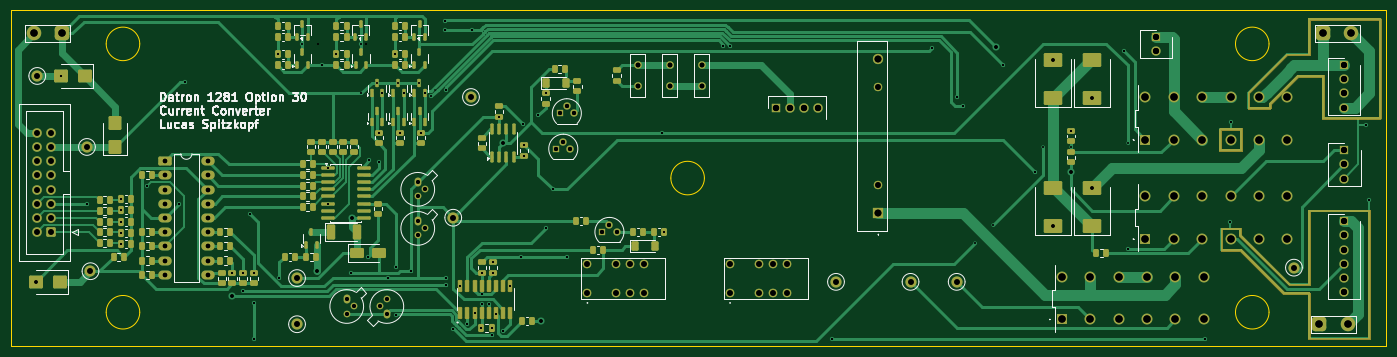
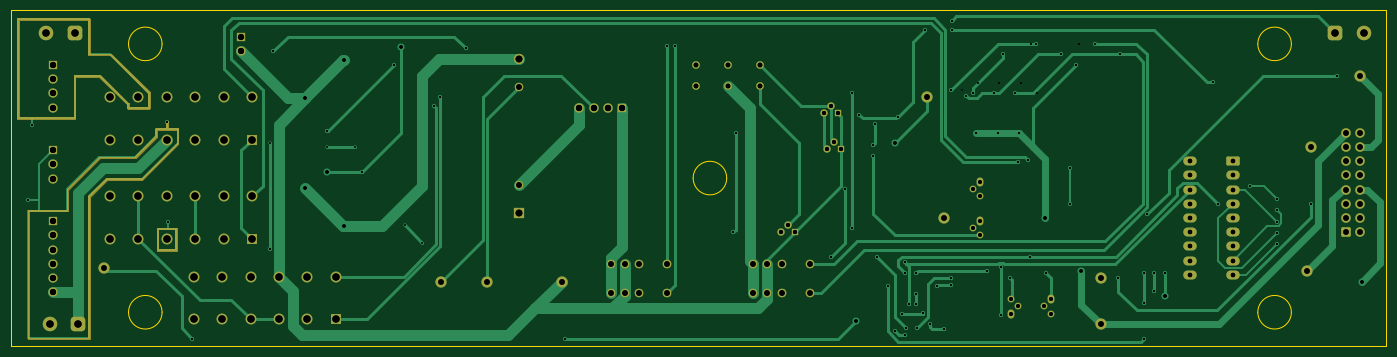
Circuit board: 12 layer files. Board 246.0 x 60.0 mm.
- bottom_copper: Datron 1281 Strom Option-B_Cu.gbr (33939 bytes)
- bottom_mask: Datron 1281 Strom Option-B_Mask.gbr (17324 bytes)
- paste: Datron 1281 Strom Option-B_Paste.gbr (466 bytes)
- bottom_silk: Datron 1281 Strom Option-B_Silkscreen.gbr (467 bytes)
- outline: Datron 1281 Strom Option-Edge_Cuts.gbr (1367 bytes)
- top_copper: Datron 1281 Strom Option-F_Cu.gbr (69249 bytes)
- top_mask: Datron 1281 Strom Option-F_Mask.gbr (26278 bytes)
- paste: Datron 1281 Strom Option-F_Paste.gbr (10725 bytes)
- top_silk: Datron 1281 Strom Option-F_Silkscreen.gbr (49096 bytes)
- drill: Datron 1281 Strom Option-NPTH.drl (264 bytes)
- drill: Datron 1281 Strom Option-PTH.drl (5152 bytes)
- drill: Datron 1281 Strom Option.drl (5625 bytes)

=== bottom_copper: Datron 1281 Strom Option-B_Cu.gbr (33939 bytes, source omitted) ===
=== bottom_mask: Datron 1281 Strom Option-B_Mask.gbr (17324 bytes, source omitted) ===
=== paste: Datron 1281 Strom Option-B_Paste.gbr ===
%TF.GenerationSoftware,KiCad,Pcbnew,10.0.6*%
%TF.CreationDate,2026-09-07T17:05:24+02:00*%
%TF.ProjectId,Datron 1281 Strom Option,44617472-6f6e-4203-9132-383120537472,1*%
%TF.SameCoordinates,Original*%
%TF.FileFunction,Paste,Bot*%
%TF.FilePolarity,Positive*%
%FSLAX46Y46*%
G04 Gerber Fmt 4.6, Leading zero omitted, Abs format (unit mm)*
G04 Created by KiCad (PCBNEW 10.0.6) date 2026-09-07 17:05:24*
%MOMM*%
%LPD*%
G01*
G04 APERTURE LIST*
G04 APERTURE END LIST*
M02*

=== bottom_silk: Datron 1281 Strom Option-B_Silkscreen.gbr ===
%TF.GenerationSoftware,KiCad,Pcbnew,10.0.6*%
%TF.CreationDate,2026-09-07T17:05:24+02:00*%
%TF.ProjectId,Datron 1281 Strom Option,44617472-6f6e-4203-9132-383120537472,1*%
%TF.SameCoordinates,Original*%
%TF.FileFunction,Legend,Bot*%
%TF.FilePolarity,Positive*%
%FSLAX46Y46*%
G04 Gerber Fmt 4.6, Leading zero omitted, Abs format (unit mm)*
G04 Created by KiCad (PCBNEW 10.0.6) date 2026-09-07 17:05:24*
%MOMM*%
%LPD*%
G01*
G04 APERTURE LIST*
G04 APERTURE END LIST*
M02*

=== outline: Datron 1281 Strom Option-Edge_Cuts.gbr ===
%TF.GenerationSoftware,KiCad,Pcbnew,10.0.6*%
%TF.CreationDate,2026-09-07T17:05:24+02:00*%
%TF.ProjectId,Datron 1281 Strom Option,44617472-6f6e-4203-9132-383120537472,1*%
%TF.SameCoordinates,Original*%
%TF.FileFunction,Profile,NP*%
%FSLAX46Y46*%
G04 Gerber Fmt 4.6, Leading zero omitted, Abs format (unit mm)*
G04 Created by KiCad (PCBNEW 10.0.6) date 2026-09-07 17:05:24*
%MOMM*%
%LPD*%
G01*
G04 APERTURE LIST*
%TA.AperFunction,Profile*%
%ADD10C,0.050000*%
%TD*%
G04 APERTURE END LIST*
D10*
X26000000Y-40000000D02*
X272000000Y-40000000D01*
X272000000Y-100000000D01*
X26000000Y-100000000D01*
X26000000Y-40000000D01*
X49000000Y-46000000D02*
G75*
G02*
X43000000Y-46000000I-3000000J0D01*
G01*
X43000000Y-46000000D02*
G75*
G02*
X49000000Y-46000000I3000000J0D01*
G01*
X49000000Y-94000000D02*
G75*
G02*
X43000000Y-94000000I-3000000J0D01*
G01*
X43000000Y-94000000D02*
G75*
G02*
X49000000Y-94000000I3000000J0D01*
G01*
X150000000Y-70000000D02*
G75*
G02*
X144000000Y-70000000I-3000000J0D01*
G01*
X144000000Y-70000000D02*
G75*
G02*
X150000000Y-70000000I3000000J0D01*
G01*
X251000000Y-46000000D02*
G75*
G02*
X245000000Y-46000000I-3000000J0D01*
G01*
X245000000Y-46000000D02*
G75*
G02*
X251000000Y-46000000I3000000J0D01*
G01*
X251000000Y-94000000D02*
G75*
G02*
X245000000Y-94000000I-3000000J0D01*
G01*
X245000000Y-94000000D02*
G75*
G02*
X251000000Y-94000000I3000000J0D01*
G01*
M02*

=== top_copper: Datron 1281 Strom Option-F_Cu.gbr (69249 bytes, source omitted) ===
=== top_mask: Datron 1281 Strom Option-F_Mask.gbr (26278 bytes, source omitted) ===
=== paste: Datron 1281 Strom Option-F_Paste.gbr (10725 bytes, source omitted) ===
=== top_silk: Datron 1281 Strom Option-F_Silkscreen.gbr (49096 bytes, source omitted) ===
=== drill: Datron 1281 Strom Option-NPTH.drl ===
M48
; DRILL file KiCad 10.0.6 date 2026-09-07T17:05:27
; FORMAT={-:-/ absolute / metric / decimal}
; #@! TF.CreationDate,2026-09-07T17:05:27+02:00
; #@! TF.GenerationSoftware,Kicad,Pcbnew,10.0.6
; #@! TF.FileFunction,NonPlated,1,2,NPTH
FMAT,2
METRIC
%
G90
G05
M30

=== drill: Datron 1281 Strom Option-PTH.drl ===
M48
; DRILL file KiCad 10.0.6 date 2026-09-07T17:05:27
; FORMAT={-:-/ absolute / metric / decimal}
; #@! TF.CreationDate,2026-09-07T17:05:27+02:00
; #@! TF.GenerationSoftware,Kicad,Pcbnew,10.0.6
; #@! TF.FileFunction,Plated,1,2,PTH
FMAT,2
METRIC
; #@! TA.AperFunction,Plated,PTH,ViaDrill
T1C0.300
; #@! TA.AperFunction,Plated,PTH,ViaDrill
T2C0.381
; #@! TA.AperFunction,Plated,PTH,ViaDrill
T3C0.635
; #@! TA.AperFunction,Plated,PTH,ComponentDrill
T4C0.700
; #@! TA.AperFunction,Plated,PTH,ComponentDrill
T5C0.750
; #@! TA.AperFunction,Plated,PTH,ComponentDrill
T6C0.800
; #@! TA.AperFunction,Plated,PTH,ComponentDrill
T7C0.840
; #@! TA.AperFunction,Plated,PTH,ComponentDrill
T8C1.000
; #@! TA.AperFunction,Plated,PTH,ComponentDrill
T9C1.010
; #@! TA.AperFunction,Plated,PTH,ComponentDrill
T10C1.100
; #@! TA.AperFunction,Plated,PTH,ComponentDrill
T11C1.120
; #@! TA.AperFunction,Plated,PTH,ComponentDrill
T12C1.220
; #@! TA.AperFunction,Plated,PTH,ComponentDrill
T13C1.300
%
G90
G05
T1
X198.42Y-81.54
X201.595Y-78.365
X210.485Y-64.395
X215.565Y-64.395
X225.725Y-63.76
T2
X34.865Y-51.735
X39.555Y-74.595
X45.59Y-73.706
X45.59Y-75.738
X45.59Y-77.77
X45.59Y-79.802
X45.59Y-81.834
X50.35Y-71.42
X56.065Y-74.595
X57.081Y-52.878
X65.59Y-87.017
X67.495Y-87.017
X67.495Y-90.27
X68.765Y-76.5
X69.4Y-87.017
X69.4Y-92.375
X69.4Y-98.725
X73.682Y-47.885
X73.96Y-87.93
X78.105Y-45.98
X81.58Y-49.79
X82.596Y-68.205
X82.596Y-74.555
X84.162Y-47.885
X86.861Y-87.054
X88.646Y-45.98
X89.835Y-84.08
X90.089Y-66.808
X91.74Y-61.855
X91.867Y-67.158
X92.37Y-54.87
X93.339Y-87.89
X94.637Y-47.885
X94.915Y-85.985
X94.915Y-94.48
X95.55Y-61.855
X96.18Y-54.87
X97.455Y-86.62
X99.36Y-61.855
X99.99Y-54.87
X101.175Y-55.328
X103.69Y-41.829
X103.69Y-43.48
X103.805Y-54.235
X103.805Y-87.89
X103.805Y-89.16
X105.094Y-96.99
X106.345Y-89.225
X107.615Y-96.145
X108.455Y-43.48
X108.885Y-94.175
X110.04Y-96.82
X110.155Y-86.935
X110.155Y-92.535
X110.177Y-90.791
X111.425Y-92.535
X111.94Y-96.82
X112.095Y-98.126
X112.187Y-85.035
X112.187Y-86.935
X112.695Y-94.24
X113.33Y-58.995
X113.965Y-97.415
X115.235Y-89.225
X117.14Y-84.08
X117.502Y-60.312
X117.775Y-64.08
X117.775Y-65.98
X120.315Y-58.68
X121.585Y-54.87
X121.585Y-79.0
X122.855Y-72.015
X125.395Y-84.08
X142.425Y-61.895
X142.817Y-79.635
X153.335Y-46.455
X154.605Y-46.455
X172.905Y-98.725
X190.722Y-46.692
X195.245Y-55.505
X196.277Y-57.172
X203.5Y-49.79
X209.215Y-68.84
X215.565Y-61.578
X225.09Y-47.25
X225.725Y-82.61
X239.58Y-98.725
X244.025Y-77.77
X244.14Y-59.95
X268.27Y-60.585
X268.905Y-73.92
T3
X30.42Y-88.565
X65.59Y-91.105
X80.625Y-86.62
X87.041Y-77.095
X113.965Y-63.76
X120.835Y-95.55
X202.23Y-46.615
X212.39Y-48.93
X212.39Y-78.59
X215.565Y-68.84
X219.375Y-55.73
X219.375Y-71.79
T4
X86.025Y-91.7
X86.025Y-94.24
X87.295Y-92.97
X91.925Y-92.97
X93.195Y-91.7
X93.195Y-94.24
X98.725Y-70.745
X98.725Y-73.285
X98.725Y-77.73
X98.725Y-80.27
X99.995Y-72.015
X99.995Y-79.0
T5
X123.49Y-64.755
X124.125Y-58.405
X124.76Y-63.485
X125.395Y-57.135
X126.03Y-64.755
X126.665Y-58.405
X131.745Y-79.635
X133.015Y-78.365
X134.285Y-79.635
T6
X53.525Y-66.975
X53.525Y-69.515
X53.525Y-72.055
X53.525Y-74.595
X53.525Y-77.135
X53.525Y-79.675
X53.525Y-82.215
X53.525Y-84.755
X53.525Y-87.295
X61.145Y-66.975
X61.145Y-69.515
X61.145Y-72.055
X61.145Y-74.595
X61.145Y-77.135
X61.145Y-79.675
X61.145Y-82.215
X61.145Y-84.755
X61.145Y-87.295
T7
X138.095Y-49.79
X138.095Y-53.6
X143.81Y-49.79
X143.81Y-53.6
X149.525Y-49.79
X149.525Y-53.6
T8
X30.665Y-51.735
X30.665Y-61.895
X30.665Y-64.435
X30.665Y-66.975
X30.665Y-69.515
X30.665Y-72.055
X30.665Y-74.595
X30.665Y-77.135
X30.665Y-79.675
X33.205Y-61.895
X33.205Y-64.435
X33.205Y-66.975
X33.205Y-69.515
X33.205Y-72.055
X33.205Y-74.595
X33.205Y-77.135
X33.205Y-79.675
X39.555Y-64.435
X40.19Y-86.66
X77.135Y-87.89
X77.135Y-96.145
X105.075Y-77.095
X108.25Y-55.505
X129.09Y-85.39
X129.09Y-90.47
X134.17Y-85.39
X134.17Y-90.47
X136.71Y-85.39
X136.71Y-90.47
X139.25Y-85.39
X139.25Y-90.47
X154.605Y-85.39
X154.605Y-90.47
X159.685Y-85.39
X159.685Y-90.47
X162.225Y-85.39
X162.225Y-90.47
X164.765Y-85.39
X164.765Y-90.47
X173.54Y-88.565
X186.875Y-88.565
X195.13Y-88.565
X255.455Y-86.025
T9
X181.11Y-53.74
X181.11Y-71.24
T10
X230.825Y-44.75
X230.825Y-47.29
X264.46Y-49.79
X264.46Y-52.33
X264.46Y-54.87
X264.46Y-57.41
X264.46Y-65.03
X264.46Y-67.57
X264.46Y-70.11
X264.46Y-77.73
X264.46Y-80.27
X264.46Y-82.81
X264.46Y-85.35
X264.46Y-87.89
X264.46Y-90.43
T11
X162.745Y-57.45
X165.285Y-57.45
X167.825Y-57.45
X170.365Y-57.45
T12
X181.11Y-48.735
X181.11Y-76.245
T13
X30.03Y-44.115
X35.11Y-44.115
X213.926Y-87.676
X213.926Y-95.296
X219.006Y-87.676
X219.006Y-95.296
X224.086Y-87.676
X224.086Y-95.296
X228.9Y-55.505
X228.9Y-63.125
X228.9Y-73.285
X228.9Y-80.905
X229.166Y-87.676
X229.166Y-95.296
X233.98Y-55.505
X233.98Y-63.125
X233.98Y-73.285
X233.98Y-80.905
X234.246Y-87.676
X234.246Y-95.296
X239.06Y-55.505
X239.06Y-63.125
X239.06Y-73.285
X239.06Y-80.905
X239.326Y-87.676
X239.326Y-95.296
X244.14Y-55.505
X244.14Y-63.125
X244.14Y-73.285
X244.14Y-80.905
X249.22Y-55.505
X249.22Y-63.125
X249.22Y-73.285
X249.22Y-80.905
X254.3Y-55.505
X254.3Y-63.125
X254.3Y-73.285
X254.3Y-80.905
X260.015Y-96.145
X260.65Y-44.075
X265.095Y-96.145
X265.73Y-44.075
M30

=== drill: Datron 1281 Strom Option.drl (5625 bytes, source omitted) ===
